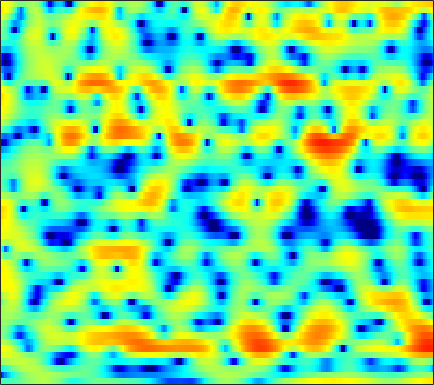

Values plotted in this chart, from the file beside it:
-2.145, -2.1669, -2.1777, -2.1379, -2.0742, -1.9437, -1.761, -1.5892, -1.2937, -0.9363, -0.54164, -0.2311, 0.17558, 0.55779, 0.82806, 1.1495, 1.4093, 1.5569, 1.6894, 1.7558, 1.7342, 1.6654, 1.4938, 1.2303
-13.11, -10.97, -8.649, -6.799, -5.638, -4.322, -3.213, -2.489, -1.645, -0.9202, -0.2994, 0.1055, 0.5745, 0.9637, 1.206, 1.466, 1.656, 1.756, 1.835, 1.852, 1.816, 1.756, 1.641, 1.488
-4.528, -3.949, -3.106, -2.245, -1.618, -0.8393, -0.1452, 0.3148, 0.8477, 1.283, 1.621, 1.813, 1.989, 2.075, 2.08, 2.006, 1.849, 1.679, 1.379, 1.002, 0.5562, 0.1829, -0.3511, -0.911
0.9485, 1.175, 1.46, 1.72, 1.896, 2.096, 2.247, 2.328, 2.395, 2.409, 2.365, 2.29, 2.138, 1.915, 1.693, 1.321, 0.8507, 0.4213, -0.2732, -1.132, -2.182, -3.124, -4.636, -6.508
3.119, 3.226, 3.283, 3.243, 3.148, 2.936, 2.627, 2.345, 1.913, 1.447, 0.9796, 0.6539, 0.283, -0.002027, -0.1653, -0.3329, -0.4999, -0.668, -0.9977, -1.498, -2.197, -2.888, -4.051, -5.493
4.122, 4.151, 4.014, 3.682, 3.305, 2.618, 1.689, 0.8152, -0.6309, -2.482, -4.861, -6.989, -9.689, -9.83, -8.067, -5.419, -3.309, -2.119, -0.9601, -0.2123, 0.2145, 0.3517, 0.3335, 0.109
2.079, 1.896, 1.459, 0.806, 0.1945, -0.7636, -1.861, -2.762, -4.04, -5.363, -6.663, -7.507, -8.125, -7.737, -6.813, -5.152, -3.439, -2.28, -0.9582, 0.1044, 0.9296, 1.394, 1.843, 2.124
0.4589, 0.07067, -0.7205, -1.874, -3.001, -4.9, -7.324, -9.472, -12.13, -12.61, -10.72, -9.005, -6.947, -5.196, -4.027, -2.62, -1.371, -0.5422, 0.4303, 1.247, 1.906, 2.286, 2.659, 2.891
0.3962, 0.1858, -0.346, -1.189, -2.041, -3.458, -5.107, -6.362, -7.614, -7.751, -6.707, -5.556, -3.982, -2.567, -1.639, -0.5544, 0.3698, 0.9676, 1.645, 2.183, 2.567, 2.755, 2.871, 2.831
0.6638, 0.6868, 0.5894, 0.3515, 0.09692, -0.304, -0.7072, -0.9836, -1.255, -1.382, -1.362, -1.254, -1.007, -0.6684, -0.3823, 0.02149, 0.43, 0.7257, 1.09, 1.39, 1.605, 1.706, 1.734, 1.591
1.136, 1.219, 1.268, 1.248, 1.181, 1.013, 0.7541, 0.5101, 0.1478, -0.235, -0.6343, -0.9302, -1.294, -1.575, -1.699, -1.721, -1.58, -1.364, -0.971, -0.5118, -0.05399, 0.2612, 0.5916, 0.7847
0.828, 1.175, 1.565, 1.819, 1.908, 1.856, 1.599, 1.264, 0.6085, -0.2729, -1.391, -2.385, -3.922, -5.61, -6.792, -7.798, -7.634, -6.802, -5.296, -3.739, -2.314, -1.382, -0.3425, 0.4913
-1.984, -0.399, 1.127, 2.087, 2.484, 2.661, 2.464, 2.083, 1.22, -0.05564, -1.764, -3.364, -6.064, -9.681, -13.31, -18.91, -17.15, -13.46, -9.704, -6.909, -4.647, -3.245, -1.667, -0.3283
0.1045, 1.292, 2.518, 3.333, 3.671, 3.768, 3.494, 3.049, 2.153, 0.8859, -0.7668, -2.244, -4.505, -7.09, -9.168, -11.86, -13.89, -14.12, -12.48, -9.794, -7.293, -5.709, -3.916, -2.458
3.677, 4.042, 4.401, 4.593, 4.609, 4.437, 4.004, 3.512, 2.663, 1.546, 0.1366, -1.11, -3.02, -5.3, -7.311, -10.38, -13.41, -14.32, -12.63, -10.18, -8.223, -7.195, -6.254, -5.777
4.369, 4.556, 4.674, 4.616, 4.462, 4.113, 3.611, 3.127, 2.342, 1.441, 0.4474, -0.3606, -1.481, -2.586, -3.38, -4.318, -5.047, -5.409, -5.668, -5.77, -5.908, -6.102, -6.702, -7.942
4.553, 4.585, 4.489, 4.227, 3.921, 3.371, 2.692, 2.1, 1.207, 0.2835, -0.5996, -1.207, -1.894, -2.391, -2.644, -2.866, -2.991, -3.046, -3.127, -3.241, -3.438, -3.67, -4.174, -4.834
4.934, 4.734, 4.339, 3.821, 3.327, 2.511, 1.479, 0.5571, -0.8991, -2.628, -4.455, -5.606, -6.308, -5.86, -5.062, -3.905, -2.897, -2.292, -1.707, -1.33, -1.133, -1.105, -1.162, -1.287
4.399, 3.912, 3.275, 2.665, 2.215, 1.535, 0.6228, -0.2761, -1.93, -4.405, -8.206, -12.54, -16.46, -10.25, -6.93, -4.056, -2.197, -1.248, -0.3531, 0.1972, 0.4947, 0.5961, 0.6391, 0.5582
1.297, -0.1532, -1.481, -1.55, -0.99, -0.1057, 0.4829, 0.6295, 0.4928, 0.07815, -0.4941, -0.8362, -0.9871, -0.7439, -0.3631, 0.2162, 0.7144, 0.9826, 1.19, 1.225, 1.117, 0.9749, 0.6938, 0.3414
-1.274, -4.847, -10.21, -7.045, -3.581, -0.6078, 1.202, 2.053, 2.739, 3.082, 3.175, 3.145, 3.034, 2.854, 2.676, 2.364, 1.933, 1.535, 0.8576, 0.05779, -0.8292, -1.513, -2.425, -3.194
2.646, 2.05, 1.555, 1.5, 1.715, 2.174, 2.632, 2.929, 3.193, 3.269, 3.204, 3.045, 2.694, 2.189, 1.695, 0.8633, -0.1942, -1.164, -2.757, -4.74, -7.155, -9.197, -11.69, -12.97
3.949, 3.789, 3.598, 3.446, 3.353, 3.258, 3.153, 3.054, 2.875, 2.615, 2.269, 1.939, 1.388, 0.6975, 0.06855, -0.951, -2.225, -3.385, -5.274, -7.708, -10.93, -14.07, -19.46, -21.15
4.381, 4.323, 4.165, 3.938, 3.729, 3.399, 3.033, 2.719, 2.268, 1.804, 1.289, 0.887, 0.3128, -0.3317, -0.8696, -1.681, -2.629, -3.438, -4.639, -5.97, -7.365, -8.391, -9.468, -10.19
4.843, 4.772, 4.532, 4.15, 3.776, 3.156, 2.451, 1.879, 1.1, 0.3716, -0.2691, -0.6607, -1.081, -1.436, -1.697, -2.069, -2.493, -2.868, -3.419, -3.99, -4.532, -4.914, -5.325, -5.666
5.568, 5.43, 5.067, 4.457, 3.837, 2.781, 1.42, 0.246, -1.493, -3.206, -4.303, -4.537, -4.173, -3.539, -3.135, -2.804, -2.728, -2.796, -2.989, -3.209, -3.351, -3.367, -3.329, -3.169
5.867, 5.736, 5.351, 4.678, 3.951, 2.662, 0.8342, -1.004, -4.461, -10.3, -27.38, -15.43, -8.287, -5.211, -3.986, -3.256, -3.295, -3.687, -4.551, -5.457, -5.801, -5.404, -4.266, -2.948
4.363, 4.427, 4.241, 3.813, 3.33, 2.472, 1.431, 0.5021, -0.7684, -2.003, -2.669, -2.726, -2.291, -1.78, -1.59, -1.784, -2.65, -3.922, -6.828, -12.54, -24.89, -13.63, -7.065, -3.703
1.253, 1.457, 1.339, 0.923, 0.5135, -0.03849, -0.3228, -0.3885, -0.2516, 0.01496, 0.3619, 0.6259, 0.9314, 1.1, 1.105, 0.8915, 0.382, -0.2322, -1.188, -2.069, -2.505, -2.355, -1.69, -0.9547
-1.017, -1.272, -2.184, -3.919, -5.708, -8.307, -8.593, -6.682, -3.912, -1.606, 0.01658, 0.9555, 1.859, 2.456, 2.721, 2.868, 2.804, 2.653, 2.352, 1.989, 1.625, 1.354, 1.017, 0.6314
-1.249, -1.784, -2.935, -4.729, -6.52, -9.09, -9.216, -7.215, -4.184, -1.757, 0.07003, 1.112, 2.163, 2.898, 3.263, 3.536, 3.601, 3.546, 3.308, 2.908, 2.362, 1.838, 0.9706, -0.04723
-0.9147, -1.133, -1.531, -1.936, -2.193, -2.292, -2.079, -1.649, -0.8539, 0.06939, 0.9674, 1.573, 2.249, 2.757, 3.028, 3.236, 3.269, 3.167, 2.88, 2.407, 1.72, 1.055, -0.07049, -1.562
-1.33, -1.289, -1.24, -1.144, -1.042, -0.8012, -0.4922, -0.1897, 0.2744, 0.7802, 1.285, 1.637, 2.047, 2.359, 2.526, 2.645, 2.636, 2.519, 2.248, 1.818, 1.207, 0.6328, -0.3189, -1.567
-2.804, -2.587, -2.24, -1.876, -1.563, -1.161, -0.7066, -0.3736, 0.09669, 0.5341, 0.9587, 1.238, 1.57, 1.823, 1.954, 2.039, 2.03, 1.966, 1.785, 1.499, 1.12, 0.7744, 0.2336, -0.3684
-5.397, -4.932, -4.303, -3.653, -3.163, -2.517, -1.883, -1.42, -0.8541, -0.312, 0.1578, 0.4776, 0.8288, 1.107, 1.252, 1.362, 1.37, 1.339, 1.216, 1.044, 0.8584, 0.7135, 0.563, 0.5043
-8.74, -8.199, -7.408, -6.413, -5.692, -4.659, -3.787, -3.16, -2.445, -1.726, -1.11, -0.6767, -0.2183, 0.1267, 0.3101, 0.4585, 0.4752, 0.3671, 0.1393, -0.1788, -0.5222, -0.6852, -0.626, -0.2084
-13.74, -16.6, -15.07, -11.27, -9.155, -7.691, -6.819, -6.465, -5.69, -4.845, -3.731, -3.053, -2.305, -1.867, -1.673, -1.539, -1.472, -1.551, -1.884, -2.741, -4.406, -6.238, -8.48, -6.351
-7.834, -9.565, -9.985, -9.25, -9.011, -9.765, -12.42, -16.38, -19.57, -13.07, -9.127, -7.648, -6.826, -7.064, -7.675, -8.333, -7.779, -6.595, -5.301, -4.738, -5.09, -5.868, -6.452, -4.606
-0.6621, -1.527, -2.565, -3.598, -4.56, -5.978, -7.738, -9.022, -9.615, -9.104, -8.307, -7.973, -8.537, -10.39, -13.07, -18.75, -15.36, -10.81, -6.993, -4.559, -2.899, -1.955, -0.7434, 0.4921
2.52, 1.896, 1.059, 0.186, -0.526, -1.378, -2.261, -2.837, -3.43, -3.908, -4.328, -4.61, -5.133, -5.723, -6.029, -6.138, -5.73, -4.962, -3.786, -2.555, -1.42, -0.6299, 0.3187, 1.196
3.836, 3.411, 2.796, 2.133, 1.637, 0.9351, 0.219, -0.274, -0.9362, -1.509, -2.015, -2.38, -2.736, -3.003, -3.122, -3.094, -2.894, -2.639, -2.152, -1.578, -1.009, -0.5782, -0.07797, 0.377
4.538, 4.254, 3.753, 3.173, 2.705, 1.99, 1.28, 0.7218, -0.02427, -0.7364, -1.379, -1.816, -2.278, -2.586, -2.742, -2.809, -2.695, -2.575, -2.298, -1.96, -1.558, -1.277, -0.9301, -0.7179
5.237, 4.943, 4.439, 3.82, 3.27, 2.482, 1.605, 0.8708, -0.1461, -1.214, -2.296, -2.986, -3.764, -4.228, -4.35, -4.353, -4.23, -4.059, -3.817, -3.493, -3.033, -2.622, -2.018, -1.499
5.77, 5.323, 4.684, 3.953, 3.344, 2.481, 1.431, 0.5232, -0.9364, -2.795, -5.063, -6.971, -9.102, -9.517, -8.765, -7.587, -6.96, -6.818, -7.045, -7.235, -6.765, -5.729, -3.955, -2.232
5.2, 4.469, 3.483, 2.622, 2.102, 1.456, 0.7806, 0.1593, -1.035, -2.893, -5.65, -8.707, -14.45, -13.91, -10.38, -7.711, -6.733, -7.179, -9.4, -15.68, -21.33, -10.99, -5.044, -1.692
1.587, -0.04847, -2.433, -4.067, -4.169, -3.232, -2.004, -1.357, -0.9301, -0.8984, -1.268, -1.644, -1.994, -2.006, -1.8, -1.453, -1.293, -1.374, -1.696, -1.898, -1.53, -0.7503, 0.5886, 1.902
-4.247, -6.857, -11.77, -18.7, -16.14, -10.07, -6.489, -4.648, -2.866, -1.63, -0.7785, -0.305, 0.2311, 0.6712, 0.9419, 1.294, 1.547, 1.734, 1.924, 2.122, 2.379, 2.59, 2.863, 3.026
-7.85, -9.25, -10.68, -11.16, -10.73, -9.372, -7.563, -6.146, -4.424, -2.953, -1.691, -0.8983, -0.03431, 0.6781, 1.13, 1.617, 2.023, 2.261, 2.524, 2.713, 2.838, 2.884, 2.873, 2.724
-12.28, -15.07, -18.4, -17.28, -14.66, -11.38, -8.697, -6.993, -5.096, -3.479, -2.105, -1.229, -0.2521, 0.5514, 1.065, 1.602, 2.033, 2.268, 2.506, 2.654, 2.708, 2.698, 2.617, 2.458
-11.33, -13.65, -16.05, -15.19, -13, -10.11, -7.74, -6.235, -4.496, -3.031, -1.787, -0.9768, -0.04017, 0.7182, 1.188, 1.688, 2.041, 2.224, 2.363, 2.405, 2.36, 2.289, 2.147, 2.001
-6.091, -6.67, -7.129, -7.074, -6.689, -5.928, -4.918, -4.1, -2.998, -1.939, -0.9558, -0.2758, 0.522, 1.191, 1.578, 1.972, 2.189, 2.254, 2.196, 1.993, 1.7, 1.438, 1.099, 0.8224
-2.579, -2.914, -3.302, -3.554, -3.657, -3.56, -3.198, -2.762, -2.011, -1.117, -0.1832, 0.4893, 1.29, 1.949, 2.324, 2.628, 2.715, 2.611, 2.25, 1.612, 0.7149, -0.1067, -1.249, -2.189
-0.3909, -0.8422, -1.669, -2.701, -3.541, -4.422, -4.778, -4.472, -3.36, -1.883, -0.4038, 0.5877, 1.734, 2.597, 3.084, 3.459, 3.525, 3.339, 2.765, 1.755, 0.1295, -1.609, -5.134, -11.58
0.4236, -0.29, -1.792, -4.096, -6.498, -11.67, -21.27, -15.93, -8.971, -5.093, -2.453, -0.9369, 0.6367, 1.835, 2.487, 3.079, 3.299, 3.249, 2.844, 2.081, 0.9271, -0.1696, -1.856, -3.374
1.376, 0.6112, -0.7678, -2.647, -4.277, -6.602, -8.271, -8.486, -7.537, -5.986, -4.247, -2.905, -1.259, 0.1635, 0.9877, 1.774, 2.206, 2.31, 2.166, 1.738, 1.19, 0.7167, 0.1562, -0.1538
3.637, 3.084, 2.084, 0.7996, -0.3607, -2.155, -4.17, -5.882, -8.226, -9.543, -7.844, -5.551, -2.703, -0.6216, 0.513, 1.481, 1.946, 1.974, 1.711, 1.137, 0.3982, -0.1587, -0.7413, -0.9919
5.248, 5.07, 4.495, 3.603, 2.671, 1.059, -1.069, -3.184, -6.846, -9.879, -7.48, -4.572, -1.679, 0.2665, 1.21, 1.917, 1.997, 1.688, 0.7741, -0.6912, -2.879, -4.857, -7.224, -7.588
4.144, 4.327, 4.263, 3.865, 3.377, 2.574, 1.614, 0.8984, 0.06146, -0.3896, -0.3464, -0.05272, 0.5112, 0.978, 1.188, 1.171, 0.7698, 0.1959, -1.101, -3.041, -5.889, -8.818, -13.53, -13.66
